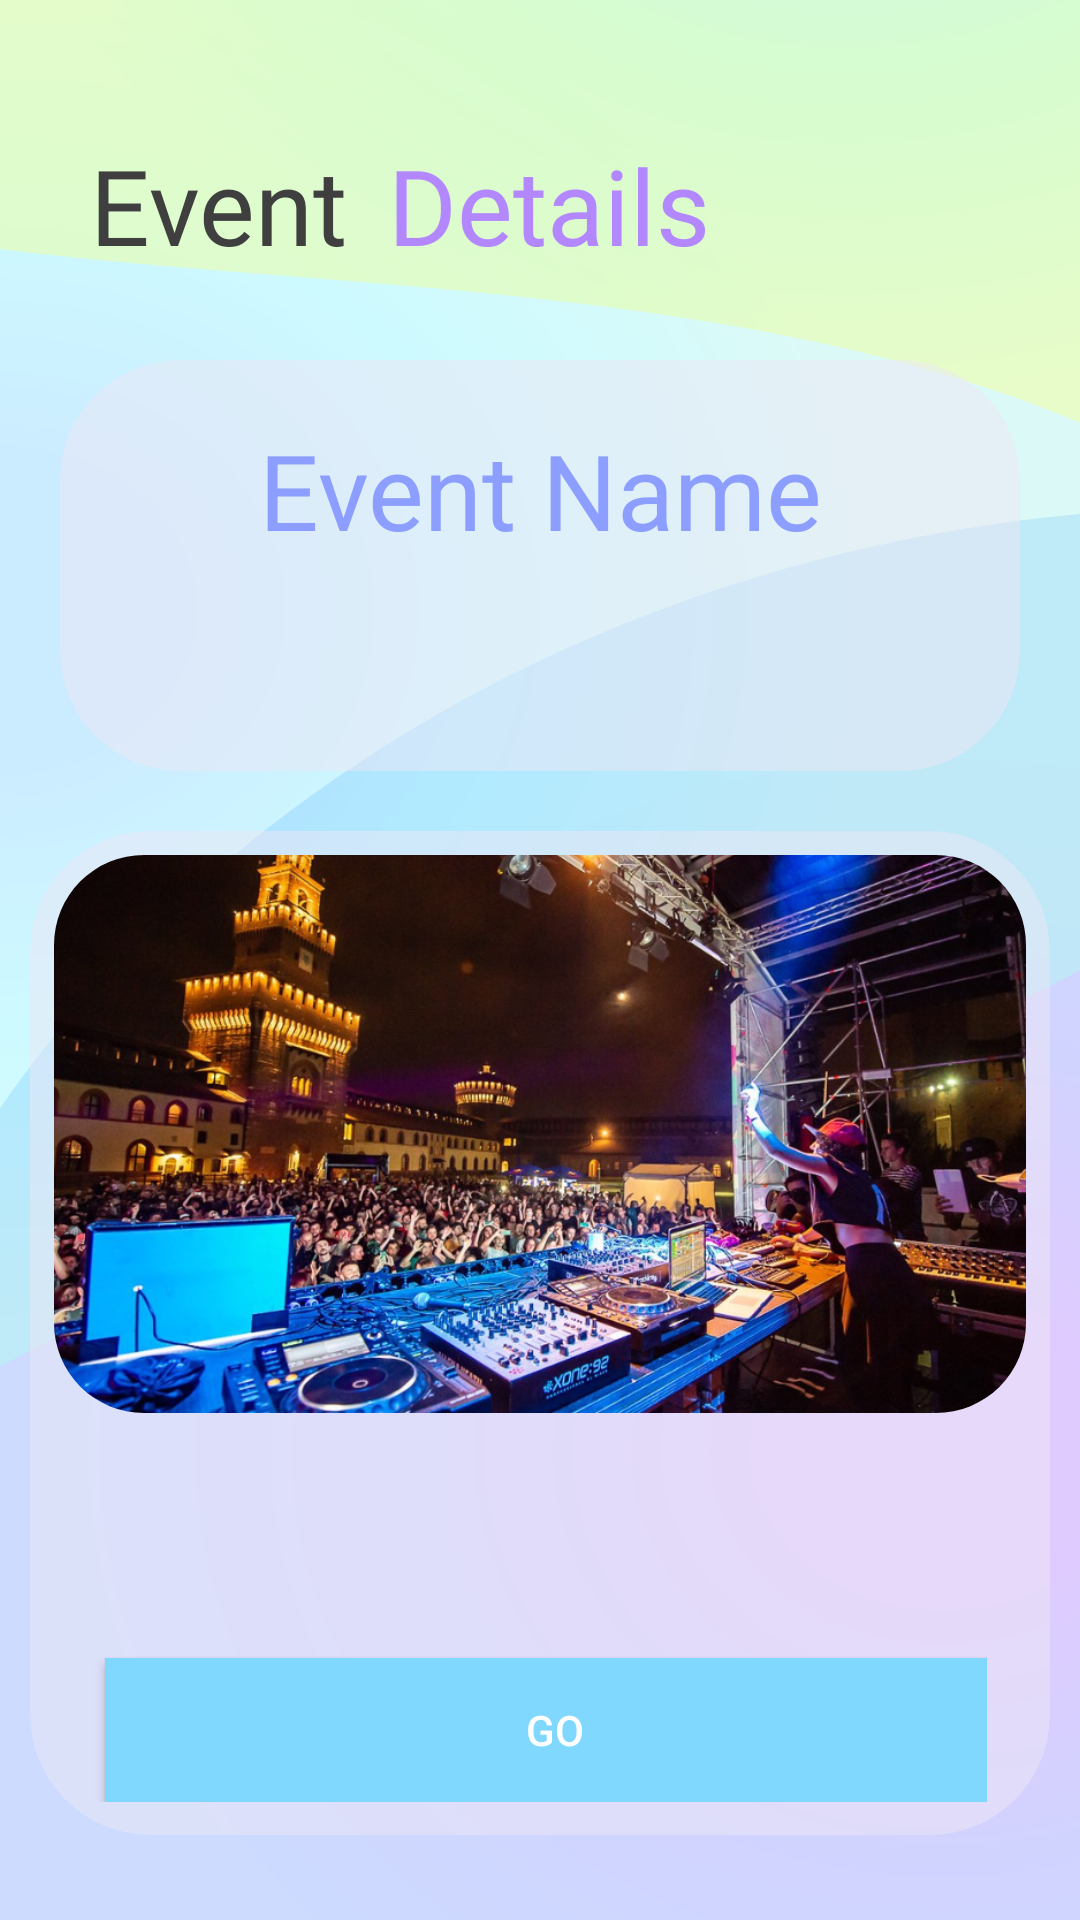

This screen was rendered from an Android layout file. Write that file and the resources it references.
<!-- AndroidManifest.xml: application theme Theme.TicketWave -->
<!-- res/layout/event_details.xml -->
<?xml version="1.0" encoding="utf-8"?>
<ScrollView
    xmlns:android="http://schemas.android.com/apk/res/android"
    xmlns:app="http://schemas.android.com/apk/res-auto"
    xmlns:tools="http://schemas.android.com/tools"
    android:layout_width="match_parent"
    android:layout_height="match_parent"
    android:background="@drawable/background">

    <RelativeLayout
        android:layout_width="match_parent"
        android:layout_height="wrap_content">

        
        <LinearLayout
            android:layout_width="fill_parent"
            android:layout_height="fill_parent"
            android:orientation="horizontal"
            android:weightSum="1"
            android:layout_marginBottom="30dip">

            <TextView
                android:id="@+id/eventdetails_title1"
                android:layout_width="wrap_content"
                android:layout_height="wrap_content"
                android:layout_marginStart="30dip"
                android:layout_marginTop="45dip"
                android:layout_marginEnd="5dp"
                android:fontFamily="@font/sfprobold"
                android:text="@string/event"
                android:textColor="@color/colorPrimaryText"
                android:textSize="35sp" />

            <TextView
                android:id="@+id/eventdetails_title2"
                android:layout_width="wrap_content"
                android:layout_height="wrap_content"
                android:layout_marginStart="0dp"
                android:layout_marginTop="45dip"
                android:layout_marginEnd="45dip"
                android:fontFamily="@font/sfprobold"
                android:text="@string/details"
                android:textColor="@color/colorPrimary"
                android:textSize="35sp" />
        </LinearLayout>



        
        <LinearLayout
            android:layout_width="match_parent"
            android:layout_height="match_parent"
            android:orientation="vertical"
            >

            
            <com.google.android.material.card.MaterialCardView
                android:id="@+id/eventdetails_namecard"
                android:layout_width="match_parent"
                android:layout_height="wrap_content"
                android:layout_marginStart="20dp"

                android:layout_marginTop="120dp"
                android:layout_marginEnd="20dp"
                android:checkable="false"
                android:clickable="true"
                android:focusable="true"
                android:hapticFeedbackEnabled="true"
                android:visibility="visible"
                app:cardBackgroundColor="@color/colorBackground"
                app:cardCornerRadius="40dp"
                style="?attr/materialCardViewFilledStyle">

                <LinearLayout
                    android:layout_width="match_parent"
                    android:layout_height="match_parent"
                    android:orientation="vertical">

                    <TextView
                        android:id="@+id/eventdetails_name"
                        android:layout_width="match_parent"
                        android:layout_height="wrap_content"
                        android:layout_marginTop="20dp"
                        android:fontFamily="@font/sfprobold"
                        android:text="@string/event_name"
                        android:textAlignment="center"
                        android:textColor="@color/colorPrimaryDark"
                        android:textSize="35sp" />

                    <TextView
                        android:id="@+id/eventdetails_date"
                        android:layout_width="match_parent"
                        android:layout_height="match_parent"
                        android:layout_marginTop="20dp"
                        android:layout_marginBottom="30dp"
                        android:fontFamily="@font/sfprobold"
                        android:text=""
                        android:textAlignment="center"
                        android:textColor="@color/colorPrimaryText"
                        android:textSize="15sp"
                        tools:ignore="TextSizeCheck" />

                </LinearLayout>

            </com.google.android.material.card.MaterialCardView>



            
            <com.google.android.material.card.MaterialCardView
                android:id="@+id/event_card"
                android:layout_width="match_parent"
                android:layout_height="wrap_content"

                android:layout_marginStart="10dp"
                android:layout_marginTop="20dp"
                android:layout_marginEnd="10dp"
                android:checkable="false"
                android:clickable="true"
                android:focusable="true"
                android:hapticFeedbackEnabled="true"
                android:visibility="visible"
                app:cardBackgroundColor="@color/colorBackground"
                app:cardCornerRadius="40dp"
                style="?attr/materialCardViewFilledStyle">

                <LinearLayout
                    android:orientation="vertical"
                    android:layout_margin="1dp"
                    android:weightSum="3"
                    android:layout_width="match_parent"
                    android:layout_height="wrap_content">


                    <com.google.android.material.imageview.ShapeableImageView
                        android:id="@+id/event_image"
                        android:layout_width="wrap_content"
                        android:layout_height="200dp"
                        android:padding="7dp"
                        android:scaleType="centerCrop"
                        android:src="@drawable/eventi"
                        app:shapeAppearanceOverlay="@style/roundimageview">
                    </com.google.android.material.imageview.ShapeableImageView>

                    <LinearLayout
                        android:layout_width="match_parent"
                        android:layout_height="match_parent"
                        android:orientation="vertical"
                        android:paddingLeft="20dp"
                        android:paddingRight="20dp"
                        android:paddingTop="10dp"
                        android:paddingBottom="10dp"
                        >

                        <TextView
                                android:id="@+id/event_name"
                                android:layout_width="match_parent"
                                android:layout_height="wrap_content"
                                android:fontFamily="@font/sfprobold"
                                android:text=""
                                android:textColor="@color/colorPrimaryDark"
                                android:textSize="22sp">
                        </TextView>


                        <TextView
                            android:id="@+id/event_description"
                            android:layout_width="match_parent"
                            android:layout_height="wrap_content"
                            android:text=""
                            android:textAlignment="textStart"
                            android:textColor="@color/colorPrimaryText"
                            android:textSize="15sp"
                            android:layout_marginTop="5dp"
                            tools:ignore="TextSizeCheck">
                        </TextView>

                        <Button
                            android:layout_width="300dp"
                            android:layout_height="wrap_content"
                            android:text="@string/go"
                            android:layout_gravity="center_horizontal"
                            android:layout_marginTop="10dp"
                            android:layout_marginEnd="10dp"
                            android:layout_marginStart="15dp"
                            android:background="@color/colorAccent"
                            android:textColor="@color/colorTextLight">

                        </Button>

                    </LinearLayout>

                </LinearLayout>

            </com.google.android.material.card.MaterialCardView>

        </LinearLayout>

    </RelativeLayout>

</ScrollView>
<!-- resources referenced by this layout -->
<resources>
  <color name="colorAccent">#80D8FF</color>
  <color name="colorBackground">#80EDE7F6</color>
  <color name="colorPrimary">#B388FF</color>
  <color name="colorPrimaryDark">#8C9EFF</color>
  <color name="colorPrimaryText">#3F3F3F</color>
  <color name="colorTextLight">#FFFFFF</color>
  <!-- drawable background: vector/xml drawable (drawable, 2362 chars, omitted) -->
  <!-- drawable eventi: png bitmap (drawable, 944190 bytes) -->
  <string name="details">Details </string>
  <string name="event">Event </string>
  <string name="event_name">Event Name</string>
  <string name="go">Go</string>
  <style name="roundimageview" parent="">
          <item name="cornerFamily">rounded</item>
          <item name="cornerSize">30dp</item>
      </style>
  <style name="Theme.TicketWave" parent="Base.Theme.TicketWave" />
  <style name="Base.Theme.TicketWave" parent="Theme.Material3.DayNight.NoActionBar">
          
          
      </style>
</resources>
